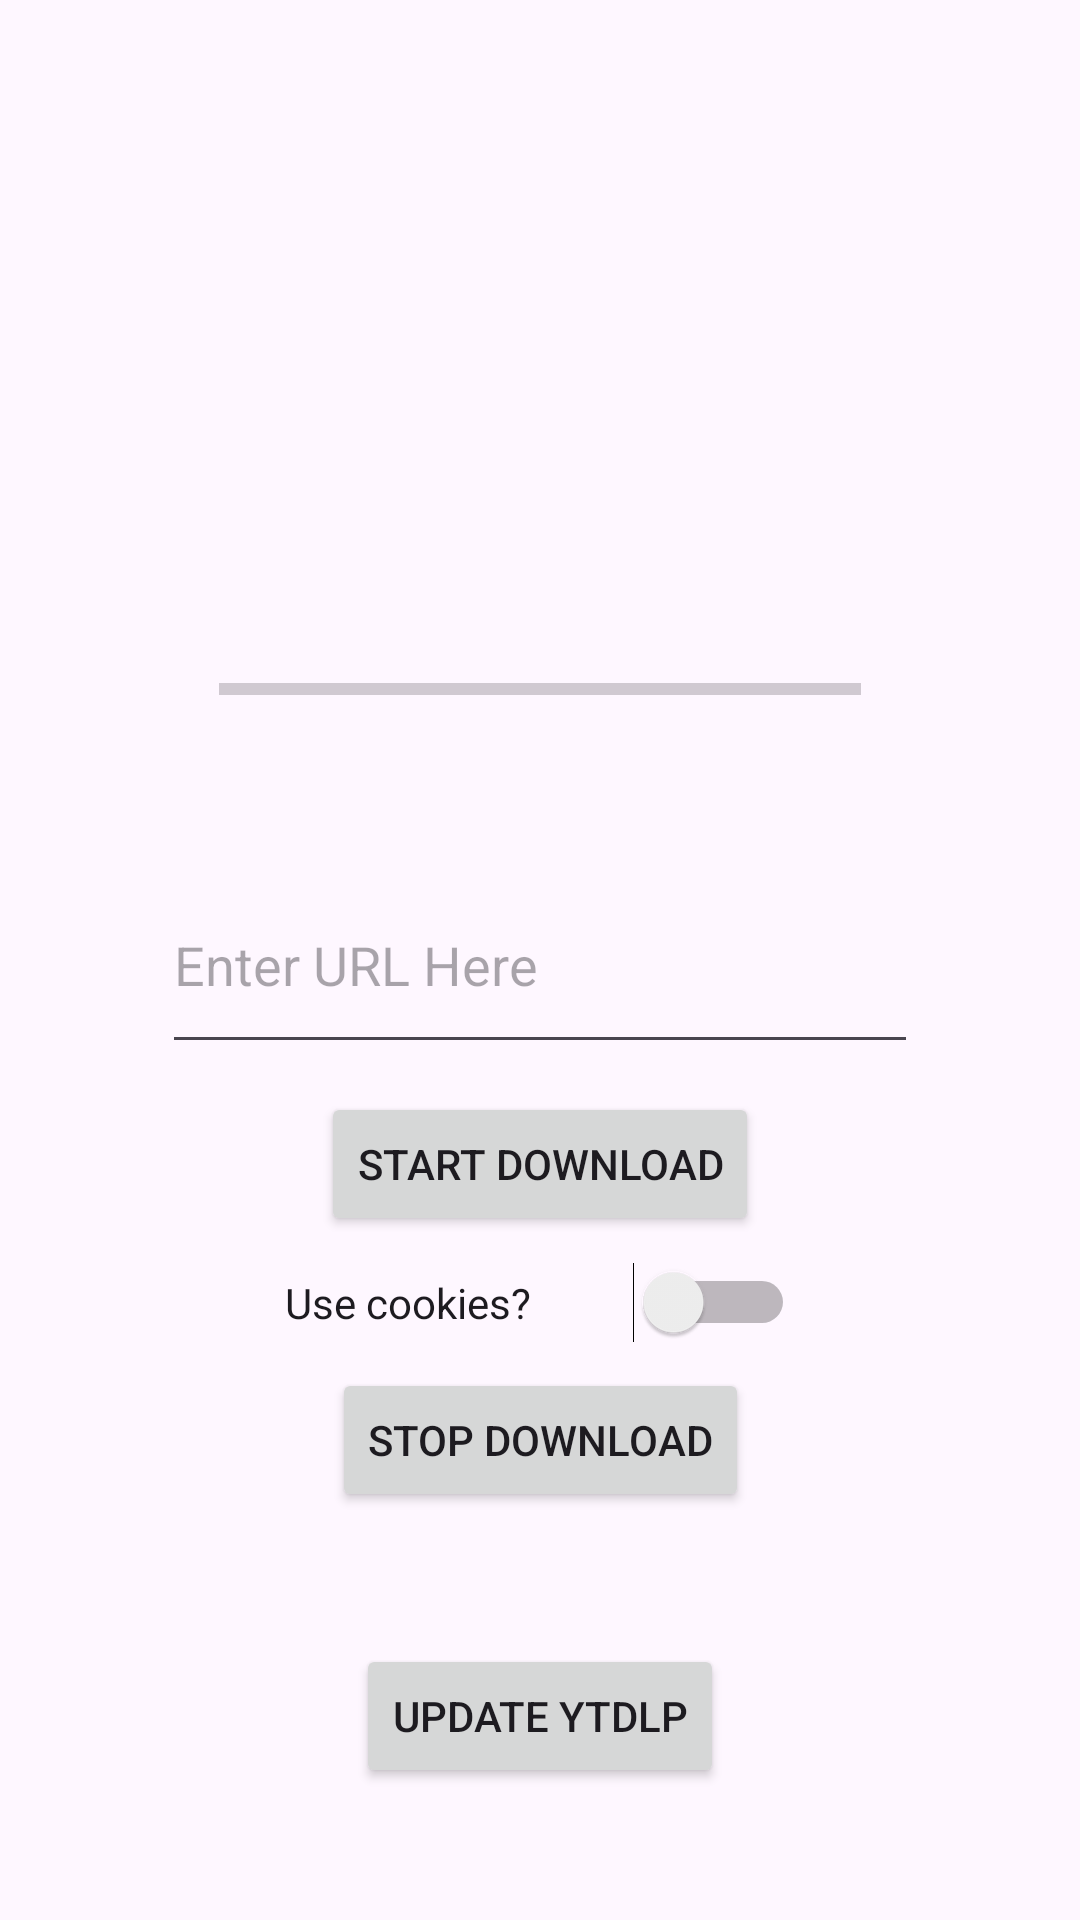

Android layout source for this screen:
<!-- AndroidManifest.xml: application theme Theme.MediaGrabber -->
<!-- res/layout/fragment_downloads.xml -->
<?xml version="1.0" encoding="utf-8"?>
<androidx.constraintlayout.widget.ConstraintLayout
    xmlns:android="http://schemas.android.com/apk/res/android"
    xmlns:app="http://schemas.android.com/apk/res-auto"
    xmlns:tools="http://schemas.android.com/tools"
    android:layout_width="match_parent"
    android:layout_height="match_parent">

    <Button
        android:id="@+id/btn_start_download"
        android:layout_width="wrap_content"
        android:layout_height="wrap_content"
        android:text="Start Download"
        app:layout_constraintBottom_toTopOf="@+id/btn_stop_download"
        app:layout_constraintEnd_toEndOf="parent"
        app:layout_constraintStart_toStartOf="parent"
        app:layout_constraintTop_toBottomOf="@+id/progressBar_status" />

    <Button
        android:id="@+id/btn_stop_download"
        android:layout_width="wrap_content"
        android:layout_height="wrap_content"
        android:text="Stop Download"
        app:layout_constraintBottom_toBottomOf="parent"
        app:layout_constraintEnd_toEndOf="parent"
        app:layout_constraintStart_toStartOf="parent"
        app:layout_constraintTop_toBottomOf="@+id/progressBar_status" />

    <TextView
        android:id="@+id/text_status"
        android:layout_width="wrap_content"
        android:layout_height="wrap_content"
        android:text="Do Smth"
        app:layout_constraintBottom_toTopOf="@+id/progressBar"
        app:layout_constraintEnd_toEndOf="parent"
        app:layout_constraintStart_toStartOf="parent"
        app:layout_constraintTop_toTopOf="parent"
        android:visibility="invisible"
        app:layout_constraintVertical_bias="0.90999997" />

    <ProgressBar
        android:id="@+id/progressBar_status"
        style="?android:attr/progressBarStyle"
        android:layout_width="wrap_content"
        android:layout_height="wrap_content"
        android:visibility="gone"
        app:layout_constraintBottom_toBottomOf="parent"
        app:layout_constraintEnd_toEndOf="parent"
        app:layout_constraintStart_toStartOf="parent"
        app:layout_constraintTop_toTopOf="parent"
        tools:visibility="visible" />

    <ProgressBar
        android:id="@+id/progressBar"
        style="?android:attr/progressBarStyleHorizontal"
        android:layout_width="234dp"
        android:layout_height="41dp"
        android:layout_marginLeft="4dp"
        android:layout_marginRight="4dp"
        android:padding="10dp"
        app:layout_constraintBottom_toTopOf="@+id/progressBar_status"
        app:layout_constraintEnd_toEndOf="parent"
        app:layout_constraintStart_toStartOf="parent"
        app:layout_constraintTop_toTopOf="parent"
        app:layout_constraintVertical_bias="0.75" />

    <EditText
        android:id="@+id/editText_url"
        android:layout_width="252dp"
        android:layout_height="69dp"
        android:ems="10"
        android:inputType="textUri"
        android:hint="Enter URL Here"
        app:layout_constraintBottom_toBottomOf="parent"
        app:layout_constraintEnd_toEndOf="parent"
        app:layout_constraintStart_toStartOf="parent"
        app:layout_constraintTop_toTopOf="parent" />

    <Button
        android:id="@+id/btn_update_ytdlp"
        android:layout_width="wrap_content"
        android:layout_height="wrap_content"
        android:text="Update ytdlp"
        app:layout_constraintBottom_toBottomOf="parent"
        app:layout_constraintEnd_toEndOf="parent"
        app:layout_constraintStart_toStartOf="parent"
        app:layout_constraintTop_toBottomOf="@+id/btn_stop_download" />

    <Switch
        android:id="@+id/use_cookie"
        android:layout_width="170dp"
        android:layout_height="29dp"
        android:text="Use cookies?"
        app:layout_constraintBottom_toTopOf="@+id/btn_stop_download"
        app:layout_constraintEnd_toEndOf="parent"
        app:layout_constraintStart_toStartOf="parent"
        app:layout_constraintTop_toBottomOf="@+id/btn_start_download" />

</androidx.constraintlayout.widget.ConstraintLayout>
<!-- resources referenced by this layout -->
<resources>
  <style name="Theme.MediaGrabber" parent="Base.Theme.MediaGrabber" />
  <style name="Base.Theme.MediaGrabber" parent="Theme.Material3.DayNight.NoActionBar">
          
          
      </style>
</resources>
